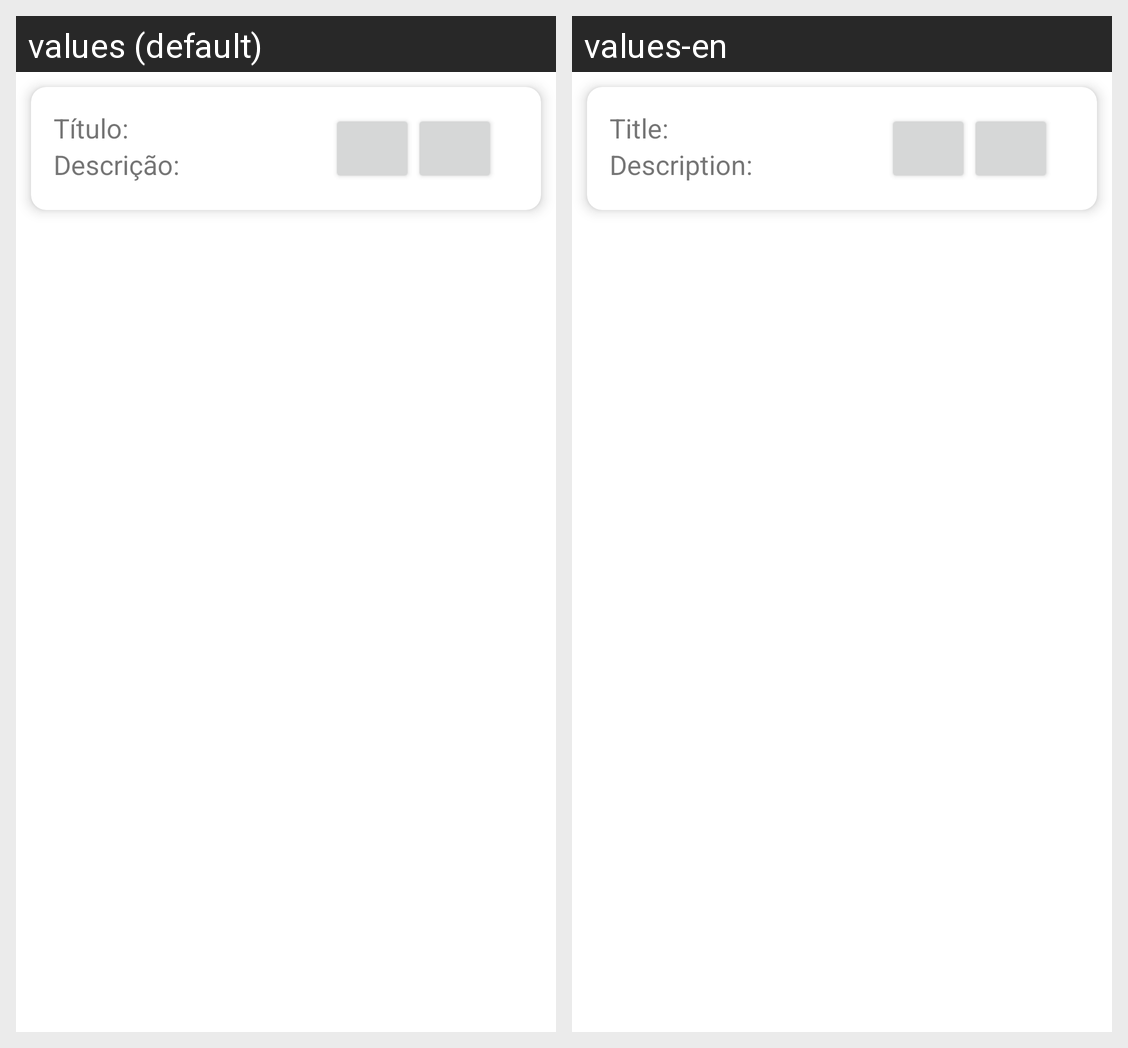

Translations of the strings shown on this Android screen, per locale in the grid:
Android screen res/layout/higiene_card.xml rendered under 2 locales, left to right: values (default), values-en. Device: Nexus 5 (rendered at 1080×1920; each locale shown at half size, 540×960, under a caption strip naming it); theme Theme.PlusCare_CM.
Strings drawn on this screen, with the default value and each locale's value (text and hints the layout hard-codes, and strings that could not be matched under every locale, appear in the picture but are not listed):

titulo
  values: Título:
  values-en: Title:

descritpion
  values: Descrição:
  values-en: Description:
